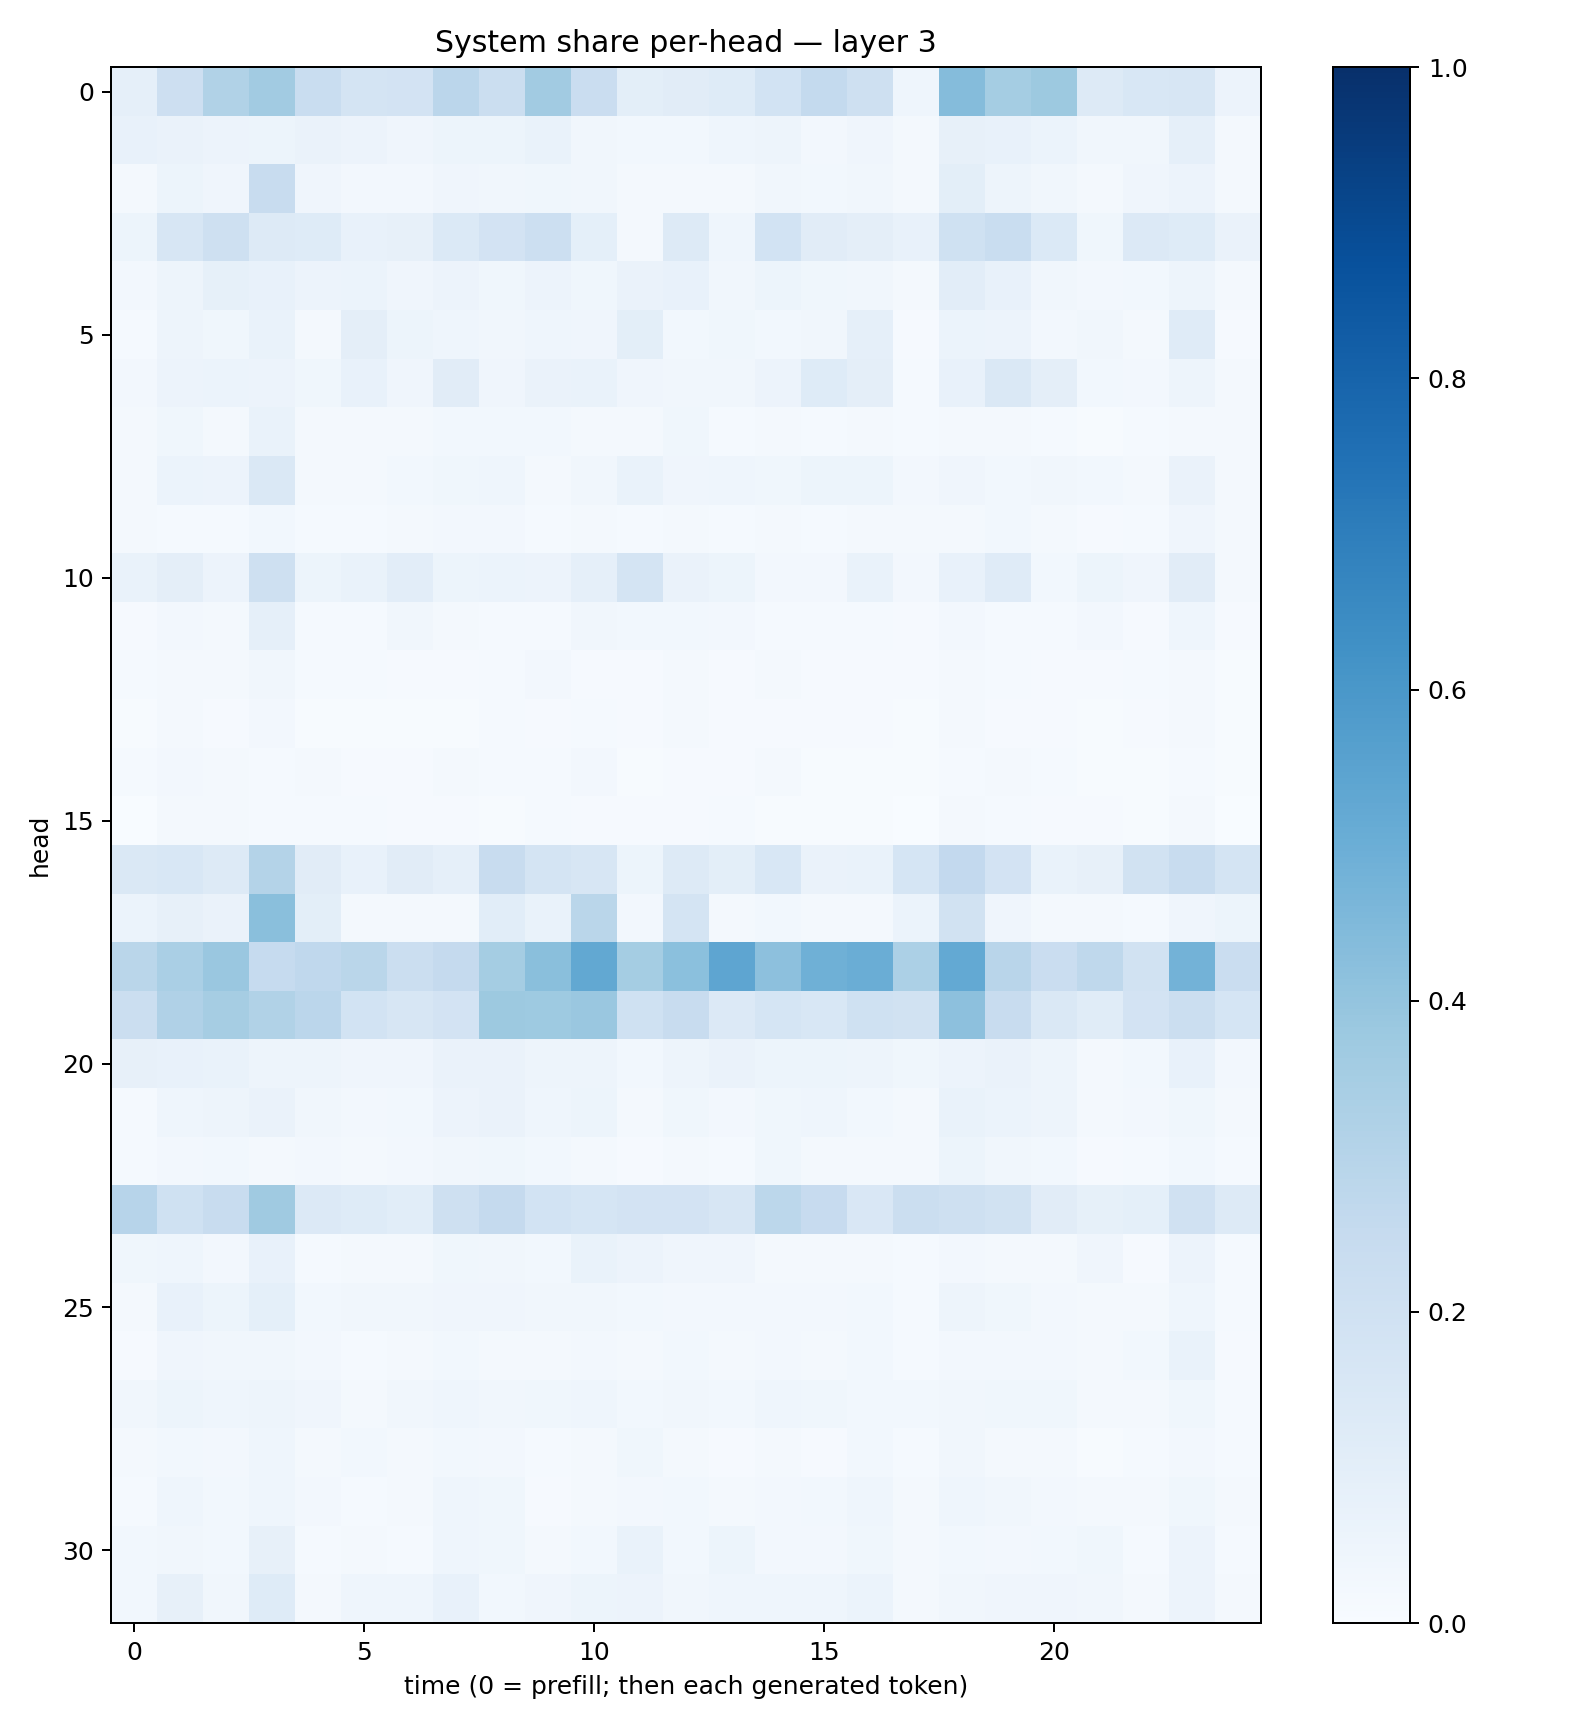

Values plotted in this chart, from the file beside it:
0.087734655, 0.21435349, 0.3135741, 0.36289802, 0.23297517, 0.17881884, 0.18075788, 0.28192306, 0.22514361, 0.35966912, 0.22960791, 0.101151034, 0.110916756, 0.12267023, 0.18484206, 0.25479627, 0.21008553, 0.04584806, 0.43493673, 0.35373512, 0.37888005, 0.12918584, 0.1528794, 0.15899059
0.07685, 0.06521, 0.05657, 0.05173, 0.06486, 0.05585, 0.04151, 0.05085, 0.05313, 0.06893, 0.03356, 0.02743, 0.02914, 0.04675, 0.04719, 0.02419, 0.04098, 0.0226, 0.07857, 0.07459, 0.05938, 0.03512, 0.03209, 0.08927
0.02177, 0.0515, 0.04094, 0.2399, 0.03952, 0.02727, 0.02482, 0.04018, 0.03412, 0.03678, 0.03199, 0.02148, 0.02212, 0.01567, 0.03163, 0.02786, 0.03351, 0.01988, 0.09869, 0.04729, 0.03135, 0.02178, 0.03951, 0.05855
0.0513, 0.161, 0.206, 0.1294, 0.1228, 0.07427, 0.08116, 0.1387, 0.1832, 0.2175, 0.09128, 0.01975, 0.1297, 0.04378, 0.1839, 0.112, 0.09726, 0.07108, 0.1999, 0.2336, 0.1395, 0.03537, 0.134, 0.1213
0.02606, 0.05038, 0.08312, 0.07716, 0.05771, 0.06027, 0.04014, 0.05594, 0.03554, 0.05657, 0.03895, 0.06294, 0.07481, 0.03383, 0.05412, 0.03828, 0.03362, 0.01903, 0.1046, 0.07465, 0.03498, 0.02374, 0.03092, 0.04814
0.01533, 0.04879, 0.0368, 0.06906, 0.01987, 0.09409, 0.05183, 0.04648, 0.03416, 0.04471, 0.03937, 0.1004, 0.03069, 0.03723, 0.02743, 0.03508, 0.08963, 0.009842, 0.06229, 0.05796, 0.02373, 0.03338, 0.01688, 0.1182
0.02353, 0.05613, 0.06027, 0.05842, 0.03901, 0.07708, 0.04295, 0.1125, 0.04189, 0.06251, 0.06991, 0.04289, 0.03349, 0.03228, 0.05843, 0.1236, 0.09672, 0.01389, 0.07214, 0.1459, 0.09717, 0.03068, 0.02569, 0.04748
0.0172, 0.03611, 0.02154, 0.06701, 0.017, 0.01864, 0.0209, 0.02963, 0.03101, 0.02827, 0.01757, 0.01872, 0.03564, 0.01351, 0.01822, 0.01381, 0.01578, 0.0119, 0.01854, 0.01831, 0.01495, 0.006901, 0.0154, 0.01649
0.02146, 0.0613, 0.05757, 0.1445, 0.02224, 0.02317, 0.02982, 0.03802, 0.04466, 0.02276, 0.0349, 0.06655, 0.03924, 0.04356, 0.0359, 0.05371, 0.05403, 0.02653, 0.04091, 0.03109, 0.03457, 0.03035, 0.0225, 0.06292
0.02116, 0.01554, 0.01356, 0.02778, 0.0132, 0.01465, 0.02314, 0.02652, 0.0244, 0.01394, 0.01926, 0.01442, 0.02236, 0.0156, 0.01939, 0.0145, 0.01801, 0.01976, 0.01608, 0.0275, 0.02068, 0.01157, 0.01545, 0.03918
0.06864, 0.09398, 0.05833, 0.2098, 0.05454, 0.06641, 0.1018, 0.05141, 0.06114, 0.05722, 0.08939, 0.1757, 0.06599, 0.05347, 0.0235, 0.02425, 0.06844, 0.02635, 0.07631, 0.1191, 0.03106, 0.05312, 0.0412, 0.1119
0.008838, 0.02578, 0.01874, 0.08735, 0.01445, 0.01314, 0.03451, 0.02333, 0.01336, 0.01438, 0.033, 0.03118, 0.02871, 0.02653, 0.01341, 0.01505, 0.01503, 0.008388, 0.02422, 0.0145, 0.01311, 0.02354, 0.01149, 0.04336
0.01487, 0.01914, 0.02042, 0.03365, 0.01423, 0.01387, 0.009598, 0.01155, 0.01198, 0.02405, 0.01006, 0.01156, 0.02177, 0.01141, 0.01763, 0.01044, 0.01157, 0.009149, 0.02268, 0.01326, 0.0113, 0.008172, 0.01236, 0.01687
0.00646, 0.01577, 0.01164, 0.02427, 0.006857, 0.005809, 0.007739, 0.006835, 0.01216, 0.00853, 0.01374, 0.01071, 0.0171, 0.008546, 0.00961, 0.009917, 0.00796, 0.007667, 0.01565, 0.009355, 0.009487, 0.007368, 0.00855, 0.02031
0.01404, 0.02487, 0.02149, 0.01416, 0.01893, 0.01108, 0.009405, 0.02051, 0.01231, 0.01434, 0.02489, 0.005115, 0.01172, 0.00879, 0.01829, 0.006176, 0.007702, 0.004043, 0.01207, 0.01665, 0.0153, 0.00647, 0.007564, 0.01257
0.003697, 0.01909, 0.0188, 0.01497, 0.0135, 0.01545, 0.009965, 0.01016, 0.006292, 0.01416, 0.00848, 0.01162, 0.008313, 0.01172, 0.007507, 0.007248, 0.00762, 0.003059, 0.01807, 0.01418, 0.01051, 0.007837, 0.006398, 0.01855
0.1468, 0.1524, 0.1255, 0.3075, 0.1106, 0.07305, 0.1133, 0.08951, 0.2394, 0.1753, 0.1613, 0.05171, 0.125, 0.1007, 0.1548, 0.06593, 0.06651, 0.1714, 0.2585, 0.1835, 0.06657, 0.0815, 0.1932, 0.2378
0.05992, 0.08181, 0.06315, 0.4253, 0.1014, 0.01903, 0.01795, 0.02122, 0.1071, 0.06979, 0.287, 0.02364, 0.173, 0.01794, 0.03085, 0.0213, 0.01696, 0.06146, 0.1887, 0.03913, 0.01784, 0.01631, 0.014, 0.03915
0.2884, 0.3393, 0.3844, 0.2486, 0.2663, 0.2872, 0.2231, 0.2507, 0.3539, 0.4223, 0.5253, 0.3516, 0.4218, 0.5361, 0.4154, 0.4887, 0.5025, 0.3306, 0.5205, 0.2917, 0.2282, 0.2702, 0.1923, 0.4801
0.2235, 0.318, 0.3506, 0.3146, 0.2814, 0.1849, 0.1598, 0.1821, 0.3777, 0.3733, 0.3828, 0.2021, 0.2393, 0.1343, 0.1708, 0.1528, 0.2003, 0.191, 0.4148, 0.235, 0.1423, 0.1148, 0.1799, 0.2216
0.07942, 0.07302, 0.06806, 0.05016, 0.05015, 0.04181, 0.04123, 0.06616, 0.0652, 0.04975, 0.05055, 0.03088, 0.04779, 0.06304, 0.05255, 0.051, 0.04766, 0.03684, 0.05706, 0.06359, 0.04941, 0.02259, 0.02895, 0.07276
0.01477, 0.04406, 0.05002, 0.06601, 0.03202, 0.02611, 0.02993, 0.05763, 0.06553, 0.04495, 0.05154, 0.02313, 0.03788, 0.02512, 0.03546, 0.04545, 0.03003, 0.02052, 0.06891, 0.06168, 0.04826, 0.0234, 0.02344, 0.0386
0.0124, 0.02379, 0.03046, 0.02122, 0.02462, 0.02054, 0.02627, 0.03477, 0.03833, 0.0291, 0.01849, 0.00782, 0.02021, 0.01295, 0.03803, 0.01904, 0.01629, 0.01891, 0.05167, 0.03326, 0.02739, 0.008559, 0.01529, 0.02766
0.2959, 0.2021, 0.2395, 0.3674, 0.1352, 0.1227, 0.1074, 0.2066, 0.2529, 0.1845, 0.1704, 0.1801, 0.1822, 0.163, 0.2794, 0.2432, 0.1513, 0.2194, 0.2086, 0.1925, 0.112, 0.08325, 0.09173, 0.1985
0.03884, 0.04316, 0.02573, 0.07768, 0.01484, 0.01564, 0.01899, 0.03814, 0.03172, 0.02822, 0.06852, 0.05856, 0.0403, 0.03927, 0.01722, 0.0195, 0.02187, 0.01435, 0.02669, 0.01651, 0.01891, 0.04212, 0.01149, 0.05804
0.02168, 0.07745, 0.05332, 0.09305, 0.02877, 0.03256, 0.03153, 0.03944, 0.04208, 0.03129, 0.03294, 0.02815, 0.02468, 0.02376, 0.02497, 0.02662, 0.02789, 0.01374, 0.04924, 0.03779, 0.02548, 0.01882, 0.01857, 0.04525
0.008411, 0.04213, 0.03213, 0.03192, 0.02492, 0.01497, 0.01755, 0.02964, 0.02265, 0.02325, 0.02625, 0.02086, 0.02879, 0.01608, 0.02442, 0.02041, 0.02798, 0.01401, 0.02679, 0.02586, 0.02479, 0.01723, 0.03033, 0.06968
0.03499, 0.05211, 0.04363, 0.04837, 0.03988, 0.01819, 0.03442, 0.0451, 0.03406, 0.03535, 0.04346, 0.02744, 0.03349, 0.02922, 0.04464, 0.03825, 0.0286, 0.02741, 0.0346, 0.03791, 0.03547, 0.01753, 0.01761, 0.03838
0.01909, 0.03011, 0.02527, 0.04574, 0.02008, 0.02817, 0.02146, 0.02894, 0.02582, 0.01181, 0.01701, 0.03681, 0.01859, 0.009958, 0.01584, 0.00911, 0.0281, 0.01246, 0.03413, 0.01837, 0.02238, 0.006985, 0.01314, 0.02572
0.01417, 0.04534, 0.03109, 0.04368, 0.02347, 0.01512, 0.01832, 0.04554, 0.03685, 0.00958, 0.01662, 0.02414, 0.03101, 0.01981, 0.02451, 0.0277, 0.04614, 0.01585, 0.04664, 0.0332, 0.02623, 0.02109, 0.01983, 0.03764
0.02786, 0.03305, 0.02822, 0.07831, 0.01557, 0.02242, 0.0156, 0.0435, 0.03814, 0.01959, 0.03091, 0.06725, 0.03095, 0.05252, 0.02709, 0.02347, 0.03626, 0.01633, 0.02795, 0.0264, 0.02937, 0.0361, 0.01304, 0.05596
0.02787, 0.08133, 0.03441, 0.1243, 0.01851, 0.0439, 0.04459, 0.07286, 0.03087, 0.04128, 0.05393, 0.05526, 0.0351, 0.04376, 0.04634, 0.046, 0.05916, 0.01686, 0.03136, 0.04231, 0.04252, 0.0317, 0.01728, 0.0584
